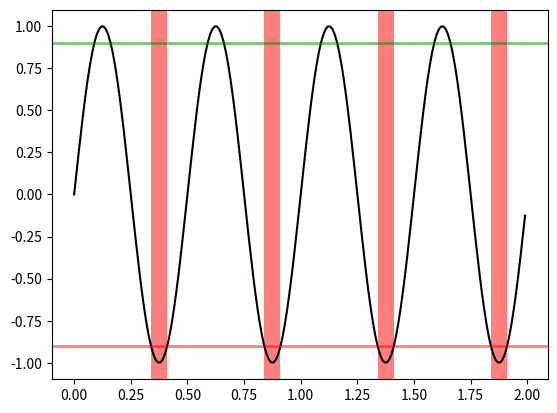

This chart was generated by the following Python code:
# -*- coding: utf-8 -*-
"""
Created on Fri May  1 10:40:41 2020

@author: ThangNguyenHuu

Department of Mechanical Engineering
"""
import numpy as np
import matplotlib.pyplot as plt

x = np.arange(0.0,2,0.01)
y1 = np.sin(2*np.pi*x)
y2 = 1.2*np.sin(4*np.pi*x)

#fig,ax = plt.subplots(3,1,sharex=True)
#
#ax[0].fill_between(x,0,y1)
#ax[0].set_ylabel("between y1 and 0")
#
#ax[1].fill_between(x,y1,1)
#ax[1].set_ylabel("between y1 and 1")
#
#ax[2].fill_between(x,y1,y2)
#ax[2].set_ylabel("between y1 and y2")
#ax[2].set_xlabel("x")


#fig,ax = plt.subplots(2,1,sharex=True)
#
#ax[0].plot(x,y1,x,y2,color="black")
#ax[0].fill_between(x,y1,y2,where=y2>=y1,facecolor="green",interpolate=True)
#ax[0].fill_between(x,y1,y2,where=y2<=y1,facecolor="red",interpolate=True)
#ax[0].set_label("fill between where")
#
#y2 = np.ma.masked_greater(y2,1.0)
#ax[1].plot(x,y1,x,y2,color="black")
#ax[1].fill_between(x,y1,y2,where=y2>=y1,facecolor="green",interpolate=True)
#ax[1].fill_between(x,y1,y2,where=y2<=y1,facecolor="red",interpolate=True)
#ax[1].set_title("Now regions y2>y1 are masked")


fig,ax = plt.subplots()
y = np.sin(4*np.pi*x)
ax.plot(x,y,color="black")

import matplotlib.transforms as mtransforms

trans = mtransforms.blended_transform_factory(ax.transData,ax.transAxes)
theta = 0.9
ax.axhline(theta,color="green",lw=2,alpha=0.5)
ax.axhline(-theta,color="red",lw=2,alpha=0.5)
ax.fill_between(x,0,1, where=y<-theta,facecolor='red', alpha=0.5, transform=trans)

























